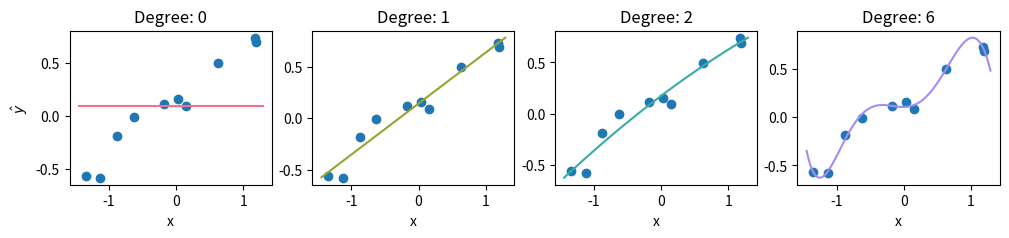
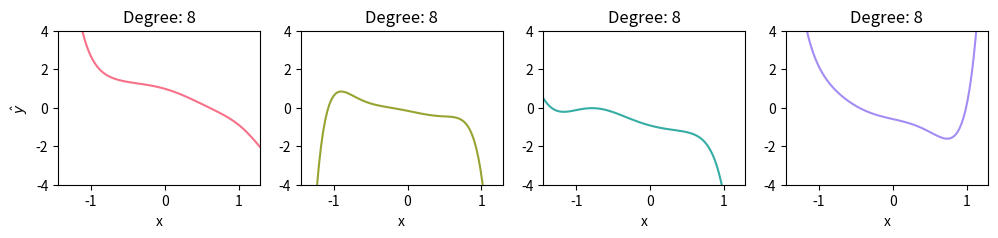
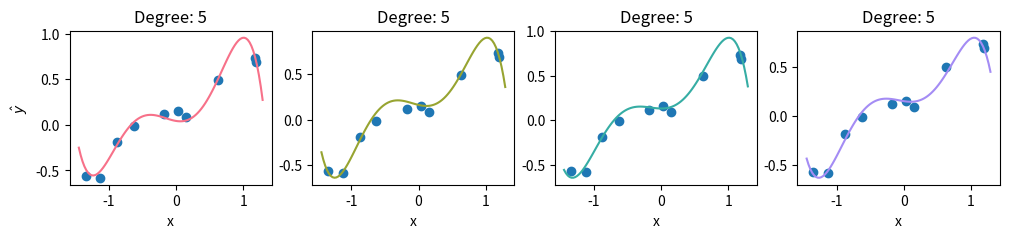
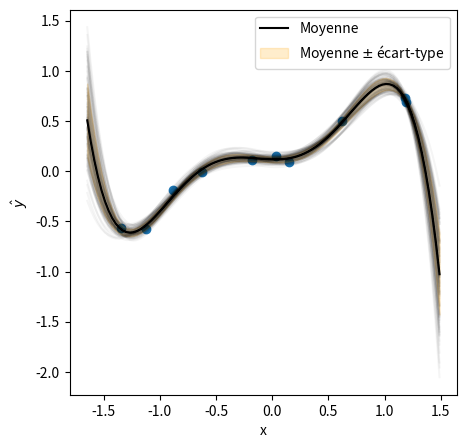
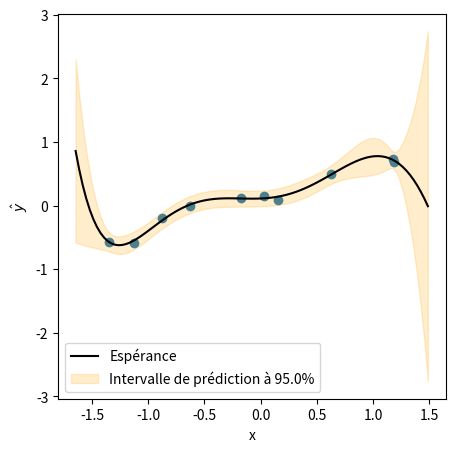
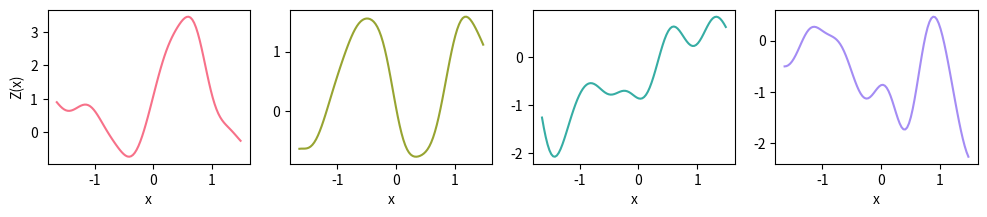
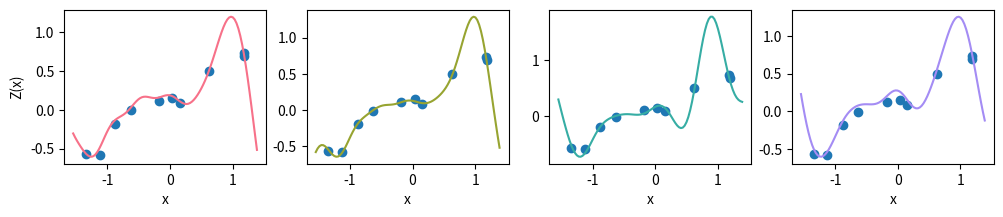
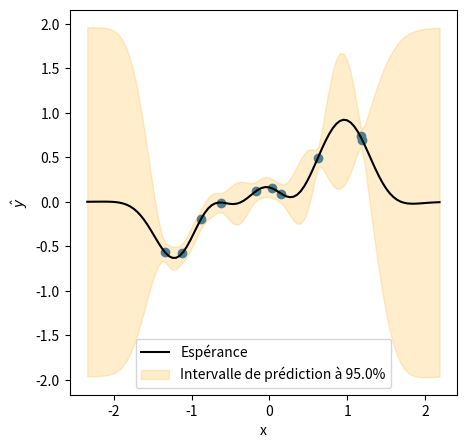

Python code for these plots, in order:
import numpy as np; np.random.seed(3)
from scipy.stats import norm
import matplotlib.pyplot as plt
import matplotlib.patches as mpatches
import seaborn as sns

n = 10
x_train = 3 * np.random.rand(n) - 1.5
y_train = 0.5 * x_train - 0.08 * x_train**2 - 0.05 * x_train**3 + 0.5 * np.random.rand(n)

class LinearModel:
    """
    A Python class that defines a linear model for regression.
    """
    def __init__(self, degree):
        self.degree = degree

    @staticmethod
    def polynomial_features(X, degree):
        features = [X**k for k in range(degree+1)]
        features = np.stack(features, axis=1)
        return features

    def fit(self, X, y):
        X = self.polynomial_features(X, self.degree)
        XTX = np.matmul(X.T, X)
        assert np.linalg.det(XTX) != 0
        self.beta_hat = np.linalg.inv(XTX).dot(X.T).dot(y)

    def pred(self, X):
        X = self.polynomial_features(X, self.degree)
        y_hat = X.dot(self.beta_hat)
        return y_hat

# Optimize linear models w/ various polynomial degrees
models = []
degrees = [0, 1, 2, 6]

for degree in degrees:
    model = LinearModel(degree=degree)
    model.fit(x_train, y_train)
    models.append(model)

# Make predictions over the training range
x_test = np.linspace(x_train.min() - 0.1, x_train.max() + 0.1, 100)
y_preds = []
for model in models:
    y_preds.append(model.pred(x_test))

# Plot the predictions
colors = sns.color_palette("husl", len(degrees))
fig, ax = plt.subplots(1, 4, figsize=(12, 2))

for i, degree in enumerate(degrees):
    ax[i].scatter(x_train, y_train)
    ax[i].plot(x_test, y_preds[i], color=colors[i])
    ax[i].set_title('Degree: {}'.format(degree))
    ax[i].set_xlabel('x')
    if i == 0:
        ax[i].set_ylabel(r'$\hat{y}$')
plt.show()

class ProbabilisticLinearModel:
    """
    A Python class that defines a linear model for regression.
    """
    def __init__(self, degree, prior_mean=0, prior_std=1):
        self.degree = degree
        self.prior_mean = prior_mean
        self.prior_std = prior_std

    @staticmethod
    def polynomial_features(X, degree):
        features = [X**k for k in range(degree+1)]
        features = np.stack(features, axis=1)
        return features

    def sample_prior(self):
        beta_prior = np.random.normal(
            self.prior_mean * np.ones(self.degree + 1), 
            self.prior_std**2 * np.ones(self.degree + 1)
        )
        return beta_prior

    def pred(self, X, fitted=True):
        X = self.polynomial_features(X, self.degree)
        if fitted:
            beta_hat = self.sample_posterior()
        else:
            beta_hat = self.sample_prior()
        y_hat = X.dot(beta_hat)
        return y_hat

prob_model = ProbabilisticLinearModel(degree=8, prior_mean=0, prior_std=1)
n_samples = 4
# Make predictions over the training range
x_test = np.linspace(x_train.min() - 0.1, x_train.max() + 0.1, 100)
y_preds = []

for i in range(n_samples):
    y_preds.append(prob_model.pred(x_test, fitted=False))

# Plot the predictions
colors = sns.color_palette("husl", n_samples)
fig, ax = plt.subplots(1, 4, figsize=(12, 2))

for i in range(n_samples):
    ax[i].plot(x_test, y_preds[i], color=colors[i])
    ax[i].set_title('Degree: {}'.format(prob_model.degree))
    ax[i].set_xlim(x_test[0], x_test[-1])
    ax[i].set_ylim(-4, 4)
    ax[i].set_xlabel('x')
    if i == 0:
        ax[i].set_ylabel(r'$\hat{y}$')
plt.show()

class ProbabilisticLinearModel:
    """
    A Python class that defines a probabilistic linear model for regression.
    """
    def __init__(self, degree, prior_mean=0, prior_std=1):
        self.degree = degree
        self.prior_mean = prior_mean
        self.prior_std = prior_std

    @staticmethod
    def polynomial_features(X, degree):
        features = [X**k for k in range(degree+1)]
        features = np.stack(features, axis=1)
        return features

    def sample_prior(self):
        beta_prior = np.random.normal(
            self.prior_mean * np.ones(self.degree + 1), 
            self.prior_std**2 * np.ones(self.degree + 1)
        )
        return beta_prior

    def pred(self, X, fitted=True):
        X = self.polynomial_features(X, self.degree)
        if fitted:
            beta_hat = self.sample_posterior()
        else:
            beta_hat = self.sample_prior()
        y_hat = X.dot(beta_hat)
        return y_hat

    def estimate_noise(self, X, y):
        X = self.polynomial_features(X, self.degree)
        XTX = np.matmul(X.T, X)
        assert np.linalg.det(XTX) != 0
        beta_hat = np.linalg.inv(XTX).dot(X.T).dot(y)
        y_hat = X.dot(beta_hat)
        noise = np.sum((y - y_hat)**2) / (X.shape[0] - X.shape[1])
        return noise
        

    def fit(self, X, y):
        self.noise = self.estimate_noise(X, y)
        X = self.polynomial_features(X, self.degree)
        XTX = np.matmul(X.T, X)
        assert np.linalg.det(XTX) != 0
        self.mean_posterior = np.linalg.inv(
            XTX + self.noise / (self.prior_std**2) * np.eye(X.shape[1])
        ).dot(X.T).dot(y)
        self.cov_posterior = np.linalg.inv(
            XTX / self.noise + (1 / (self.prior_std**2)) * np.eye(X.shape[1])
        )

    def sample_posterior(self):
        return np.random.multivariate_normal(self.mean_posterior, self.cov_posterior)

prob_model = ProbabilisticLinearModel(degree=5, prior_mean=0, prior_std=1)
prob_model.fit(x_train, y_train)

# Make predictions over the training range
y_preds = []
n_samples = 4
for i in range(n_samples):
    y_preds.append(prob_model.pred(x_test, fitted=True))

# Plot the predictions
colors = sns.color_palette("husl", n_samples)
fig, ax = plt.subplots(1, 4, figsize=(12, 2))

for i in range(n_samples):
    ax[i].scatter(x_train, y_train)
    ax[i].plot(x_test, y_preds[i], color=colors[i])
    ax[i].set_title('Degree: {}'.format(prob_model.degree))
    ax[i].set_xlabel('x')
    if i == 0:
        ax[i].set_ylabel(r'$\hat{y}$')
plt.show()

# Make predictions over the training range
x_test = np.linspace(x_train.min() - 0.3, x_train.max() + 0.3, 100)
y_preds = []
n_samples = 100
for i in range(n_samples):
    y_preds.append(prob_model.pred(x_test, fitted=True))
y_preds = np.stack(y_preds)
mean_pred = np.mean(y_preds, axis=0)
std_pred = np.std(y_preds, axis=0)

fig, ax = plt.subplots(figsize=(5, 5))
ax.scatter(x_train, y_train)
mean = ax.plot(x_test, mean_pred, color='black', label='Moyenne')
ax.fill_between(x_test, mean_pred + std_pred, mean_pred - std_pred, alpha=0.2, color='orange')
for i in range(n_samples):
    ax.plot(x_test, y_preds[i], alpha=0.04, color='black')
patch = mpatches.Patch(color='orange', alpha=0.2, label=r'Moyenne $\pm$ écart-type')
plt.legend(handles=[mean[0], patch])
ax.set_xlabel('x')
ax.set_ylabel(r'$\hat{y}$')
plt.show()

class ProbabilisticLinearModel:
    """
    A Python class that defines a probabilistic linear model for regression.
    """
    def __init__(self, degree, prior_mean=0, prior_std=1):
        self.degree = degree
        self.prior_mean = prior_mean
        self.prior_std = prior_std

    @staticmethod
    def polynomial_features(X, degree):
        features = [X**k for k in range(degree+1)]
        features = np.stack(features, axis=1)
        return features

    def sample_prior(self):
        beta_prior = np.random.normal(
            self.prior_mean * np.ones(self.degree + 1), 
            self.prior_std**2 * np.ones(self.degree + 1)
        )
        return beta_prior

    def pred(self, X, fitted=True):
        X = self.polynomial_features(X, self.degree)
        if fitted:
            beta_hat = self.sample_posterior()
        else:
            beta_hat = self.sample_prior()
        y_hat = X.dot(beta_hat)
        return y_hat

    def estimate_noise(self, X, y):
        X = self.polynomial_features(X, self.degree)
        XTX = np.matmul(X.T, X)
        assert np.linalg.det(XTX) != 0
        beta_hat = np.linalg.inv(XTX).dot(X.T).dot(y)
        y_hat = X.dot(beta_hat)
        noise = np.sum((y - y_hat)**2) / (X.shape[0] - X.shape[1])
        return noise
        

    def fit(self, X, y):
        self.noise = self.estimate_noise(X, y)
        X = self.polynomial_features(X, self.degree)
        XTX = np.matmul(X.T, X)
        assert np.linalg.det(XTX) != 0
        self.mean_posterior = np.linalg.inv(
            XTX + self.noise / (self.prior_std**2) * np.eye(X.shape[1])
        ).dot(X.T).dot(y)
        self.cov_posterior = np.linalg.inv(
            XTX / self.noise + (1 / (self.prior_std**2)) * np.eye(X.shape[1])
        )

    def sample_posterior(self):
        return np.random.multivariate_normal(self.mean_posterior, self.cov_posterior)

    def pred_mean(self, x_star):
        x = self.polynomial_features(x_star, self.degree)
        return x.dot(self.mean_posterior)
        
    def pred_interval(self, x_star, p_int=0.95):
        x = self.polynomial_features(x_star, self.degree)
        mean = x.dot(self.mean_posterior)
        cov = np.matmul(x, self.cov_posterior)[:, np.newaxis, :]
        cov = np.matmul(cov, x[:, :, np.newaxis]).reshape(-1)
        Q = norm.isf((1-p_int) / 2)
        l = Q * np.sqrt(cov + self.noise)
        low = mean - l
        high = mean + l
        return (low, high)

prob_model = ProbabilisticLinearModel(degree=6, prior_mean=0, prior_std=1)
prob_model.fit(x_train, y_train)

# Make predictions over the training range
x_test = np.linspace(x_train.min() - 0.3, x_train.max() + 0.3, 100)
pred_mean = prob_model.pred_mean(x_test)
p_int = 0.95
low, high = prob_model.pred_interval(x_test, p_int=p_int)

fig, ax = plt.subplots(figsize=(5, 5))
ax.scatter(x_train, y_train)
mean = ax.plot(x_test, pred_mean, color='black', label='Espérance')
ax.fill_between(x_test, low, high, alpha=0.2, color='orange')
patch = mpatches.Patch(color='orange', alpha=0.2, label=r'Intervalle de prédiction à {}%'.format(p_int*100))
plt.legend(handles=[mean[0], patch])
ax.set_xlabel('x')
ax.set_ylabel(r'$\hat{y}$')
plt.show()

class GaussianProcess:
    def __init__(self, mean, cov, noise = 0.1):
        self.mean = mean
        self.cov = cov
        self.noise = noise

    def prior(self, x):
        mean = self.mean(x)
        cov = self.cov(x)
        return np.random.multivariate_normal(mean, cov)

def zero_mean(x):
    return np.zeros_like(x)

def rbf_kernel(x, scale=0.1):
    return np.exp(- 0.5 * (x[:, np.newaxis] - x[np.newaxis, :])**2 / scale)

n_samples = 4
fig, ax = plt.subplots(1, 4, figsize=(12, 2))

gp = GaussianProcess(zero_mean, rbf_kernel)

for i in range(n_samples):
    gp_sample = gp.prior(x_test)
    ax[i].plot(x_test, gp_sample, color=colors[i])
    ax[i].set_xlabel('x')
    if i == 0:
        ax[i].set_ylabel('Z(x)')
plt.show()

class GaussianProcess:
    def __init__(self, mean, cov, noise=1e-3):
        self.mean = mean
        self.cov = cov
        self.noise = noise

    def prior(self, x):
        mean = self.mean(x)
        cov = self.cov(x)
        return np.random.multivariate_normal(mean, cov)

    def posterior(self, x1, y1, x2, p_int=0.95):
        n1 = x1.shape[0]
        cov = self.cov(np.concatenate([x1, x2], axis=0))
        cov_1 = cov[:n1, :n1]
        cov_12 = cov[:n1, n1:]
        cov_2 = cov[n1:, n1:]
        prod = np.matmul(cov_12.T, np.linalg.inv(cov_1 + self.noise * np.eye(cov_1.shape[0])))
        posterior_m2 = self.mean(x2) + prod.dot(y1 - self.mean(x1))
        posterior_cov2 = cov_2 + self.noise - prod.dot(cov_12)
        sample = np.random.multivariate_normal(posterior_m2, posterior_cov2)
        Q = norm.isf((1-p_int) / 2)
        l = Q * np.sqrt(np.diag(posterior_cov2) + self.noise)
        low = posterior_m2 - l
        high = posterior_m2 + l
        return posterior_m2, low, high, sample

gp = GaussianProcess(zero_mean, rbf_kernel)

n_samples = 4
fig, ax = plt.subplots(1, 4, figsize=(12, 2))

x_test = np.linspace(x_train.min() - 0.2, x_train.max() + 0.2, 100)

for i in range(n_samples):
    ax[i].scatter(x_train, y_train)
    mean, low, high, sample = gp.posterior(x_train, y_train, x_test)
    ax[i].plot(x_test, sample, color=colors[i])
    ax[i].set_xlabel('x')
    if i == 0:
        ax[i].set_ylabel('Z(x)')
plt.show()

x_test = np.linspace(x_train.min() - 1, x_train.max() + 1, 100)
mean, low, high, sample = gp.posterior(x_train, y_train, x_test)

fig, ax = plt.subplots(figsize=(5, 5))
ax.scatter(x_train, y_train)
mean = ax.plot(x_test, mean, color='black', label='Espérance')
ax.fill_between(x_test, low, high, alpha=0.2, color='orange')
patch = mpatches.Patch(color='orange', alpha=0.2, label=r'Intervalle de prédiction à {}%'.format(p_int*100))
plt.legend(handles=[mean[0], patch])
ax.set_xlabel('x')
ax.set_ylabel(r'$\hat{y}$')
plt.show()